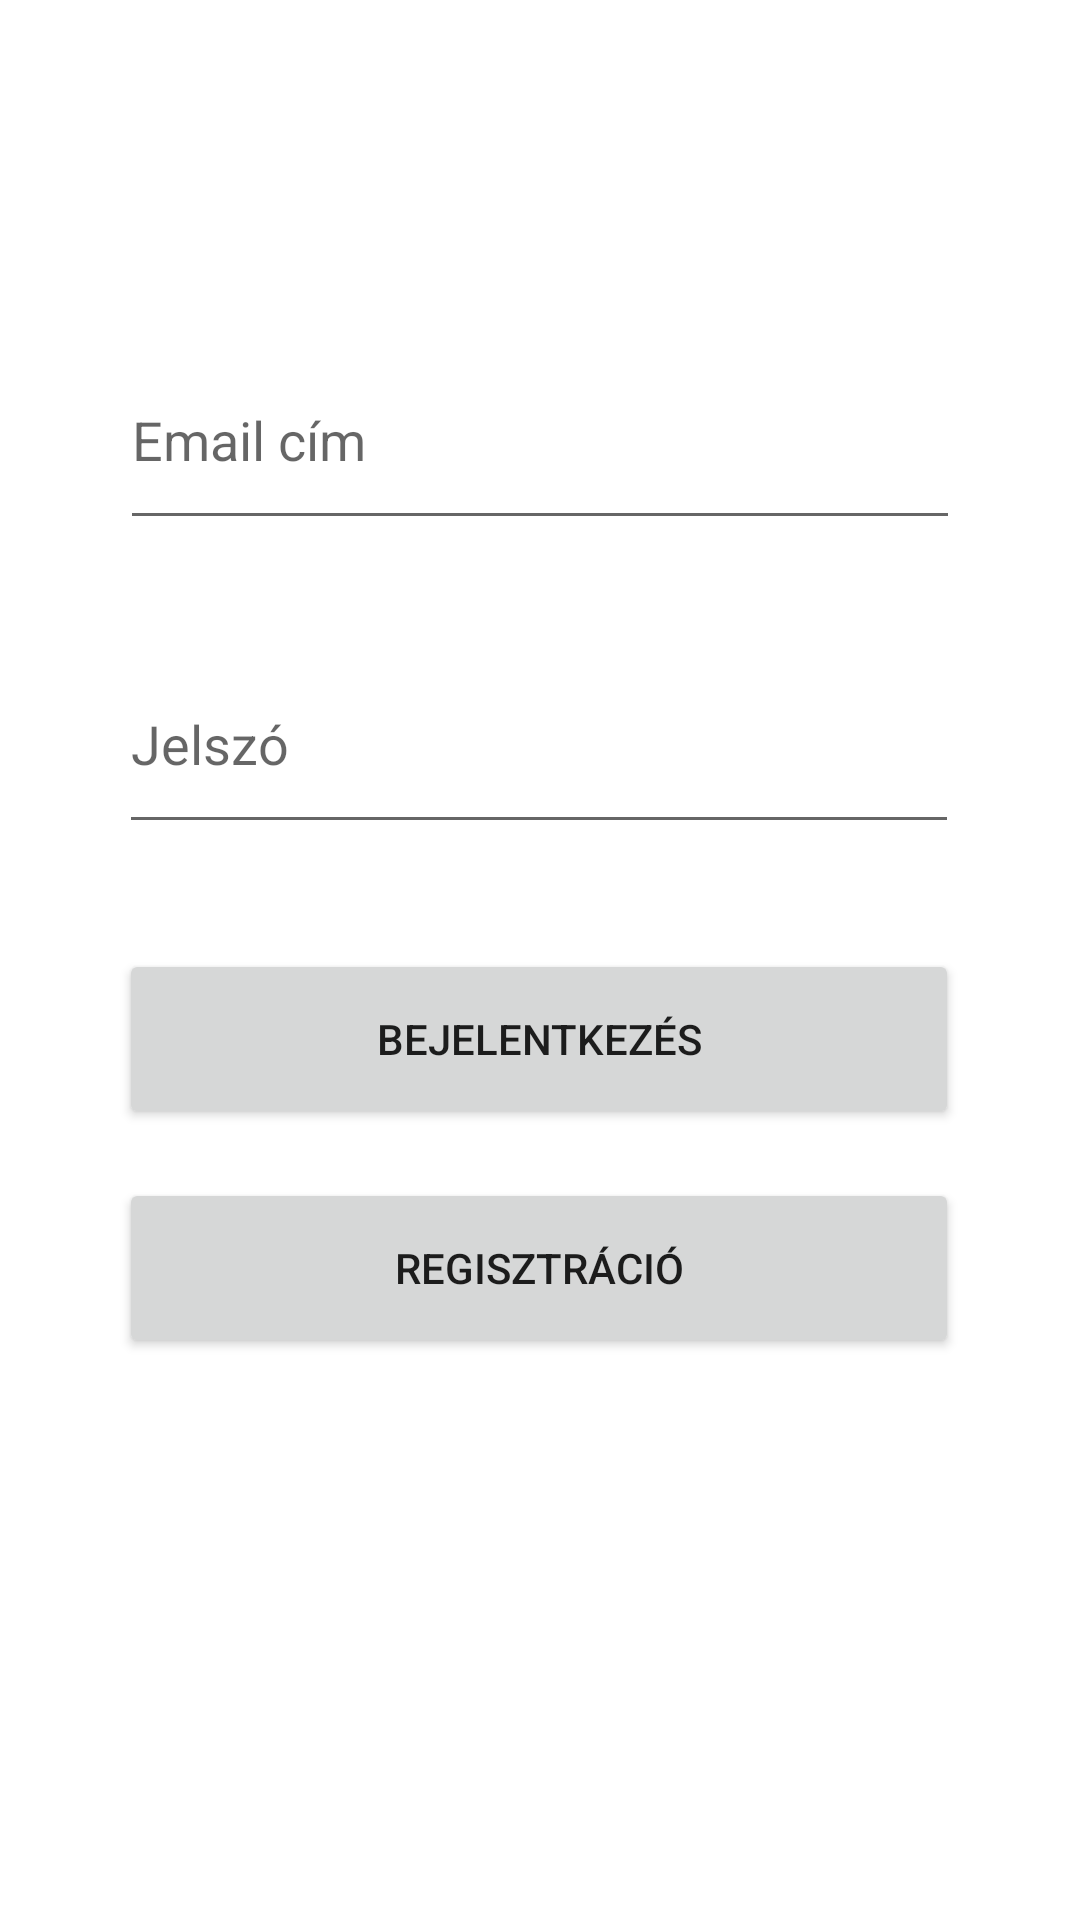

The Android layout XML behind this screen, and the referenced resources:
<!-- AndroidManifest.xml: application theme Theme.Kotprog_ticket -->
<!-- res/layout/activity_main.xml -->
<?xml version="1.0" encoding="utf-8"?>
<androidx.constraintlayout.widget.ConstraintLayout xmlns:android="http://schemas.android.com/apk/res/android"
    xmlns:app="http://schemas.android.com/apk/res-auto"
    xmlns:tools="http://schemas.android.com/tools"
    android:layout_width="match_parent"
    android:layout_height="match_parent"
    tools:context=".MainActivity">

    <EditText
        android:id="@+id/login_password"
        android:layout_width="280dp"
        android:layout_height="70dp"
        android:ems="10"
        android:hint="@string/password"
        android:inputType="textPassword"
        app:layout_constraintBottom_toBottomOf="parent"
        app:layout_constraintEnd_toEndOf="parent"
        app:layout_constraintHorizontal_bias="0.497"
        app:layout_constraintStart_toStartOf="parent"
        app:layout_constraintTop_toBottomOf="@+id/login_email"
        app:layout_constraintVertical_bias="0.08" />

    <EditText
        android:id="@+id/login_email"
        android:layout_width="280dp"
        android:layout_height="70dp"
        android:ems="10"
        android:hint="@string/email_address"
        android:inputType="textEmailAddress"
        app:layout_constraintBottom_toBottomOf="parent"
        app:layout_constraintEnd_toEndOf="parent"
        app:layout_constraintStart_toStartOf="parent"
        app:layout_constraintTop_toTopOf="parent"
        app:layout_constraintVertical_bias="0.193" />

    <Button
        android:id="@+id/login_btn"
        android:layout_width="280dp"
        android:layout_height="60dp"
        android:text="@string/login"
        app:layout_constraintBottom_toBottomOf="parent"
        app:layout_constraintEnd_toEndOf="parent"
        app:layout_constraintHorizontal_bias="0.496"
        app:layout_constraintStart_toStartOf="parent"
        app:layout_constraintTop_toBottomOf="@+id/login_password"
        app:layout_constraintVertical_bias="0.117"
        android:onClick="Login"/>

    <Button
        android:id="@+id/register_btn"
        android:layout_width="280dp"
        android:layout_height="60dp"
        android:text="@string/register_an_account"
        app:layout_constraintBottom_toBottomOf="parent"
        app:layout_constraintEnd_toEndOf="parent"
        app:layout_constraintHorizontal_bias="0.496"
        app:layout_constraintStart_toStartOf="parent"
        app:layout_constraintTop_toBottomOf="@+id/login_btn"
        app:layout_constraintVertical_bias="0.08"
        android:onClick="openRegisterForm"/>

</androidx.constraintlayout.widget.ConstraintLayout>
<!-- resources referenced by this layout -->
<resources>
  <string name="email_address">Email cím</string>
  <string name="login">Bejelentkezés</string>
  <string name="password">Jelszó</string>
  <string name="register_an_account">Regisztráció</string>
  <style name="Theme.Kotprog_ticket" parent="Theme.MaterialComponents.DayNight.DarkActionBar">
          
          <item name="colorPrimary">@color/orange</item>
          <item name="colorPrimaryVariant">@color/teal_700</item>
          <item name="colorOnPrimary">@color/white</item>
          
          <item name="colorSecondary">@color/teal_700</item>
          <item name="colorSecondaryVariant">@color/teal_700</item>
          <item name="colorOnSecondary">@color/black</item>
          
          <item name="android:statusBarColor" tools:targetApi="l">?attr/colorPrimaryVariant</item>
          
      </style>
  <color name="orange">#F0932B</color>
  <color name="teal_700">#FF018786</color>
  <color name="white">#FFFFFFFF</color>
  <color name="black">#FF000000</color>
</resources>
